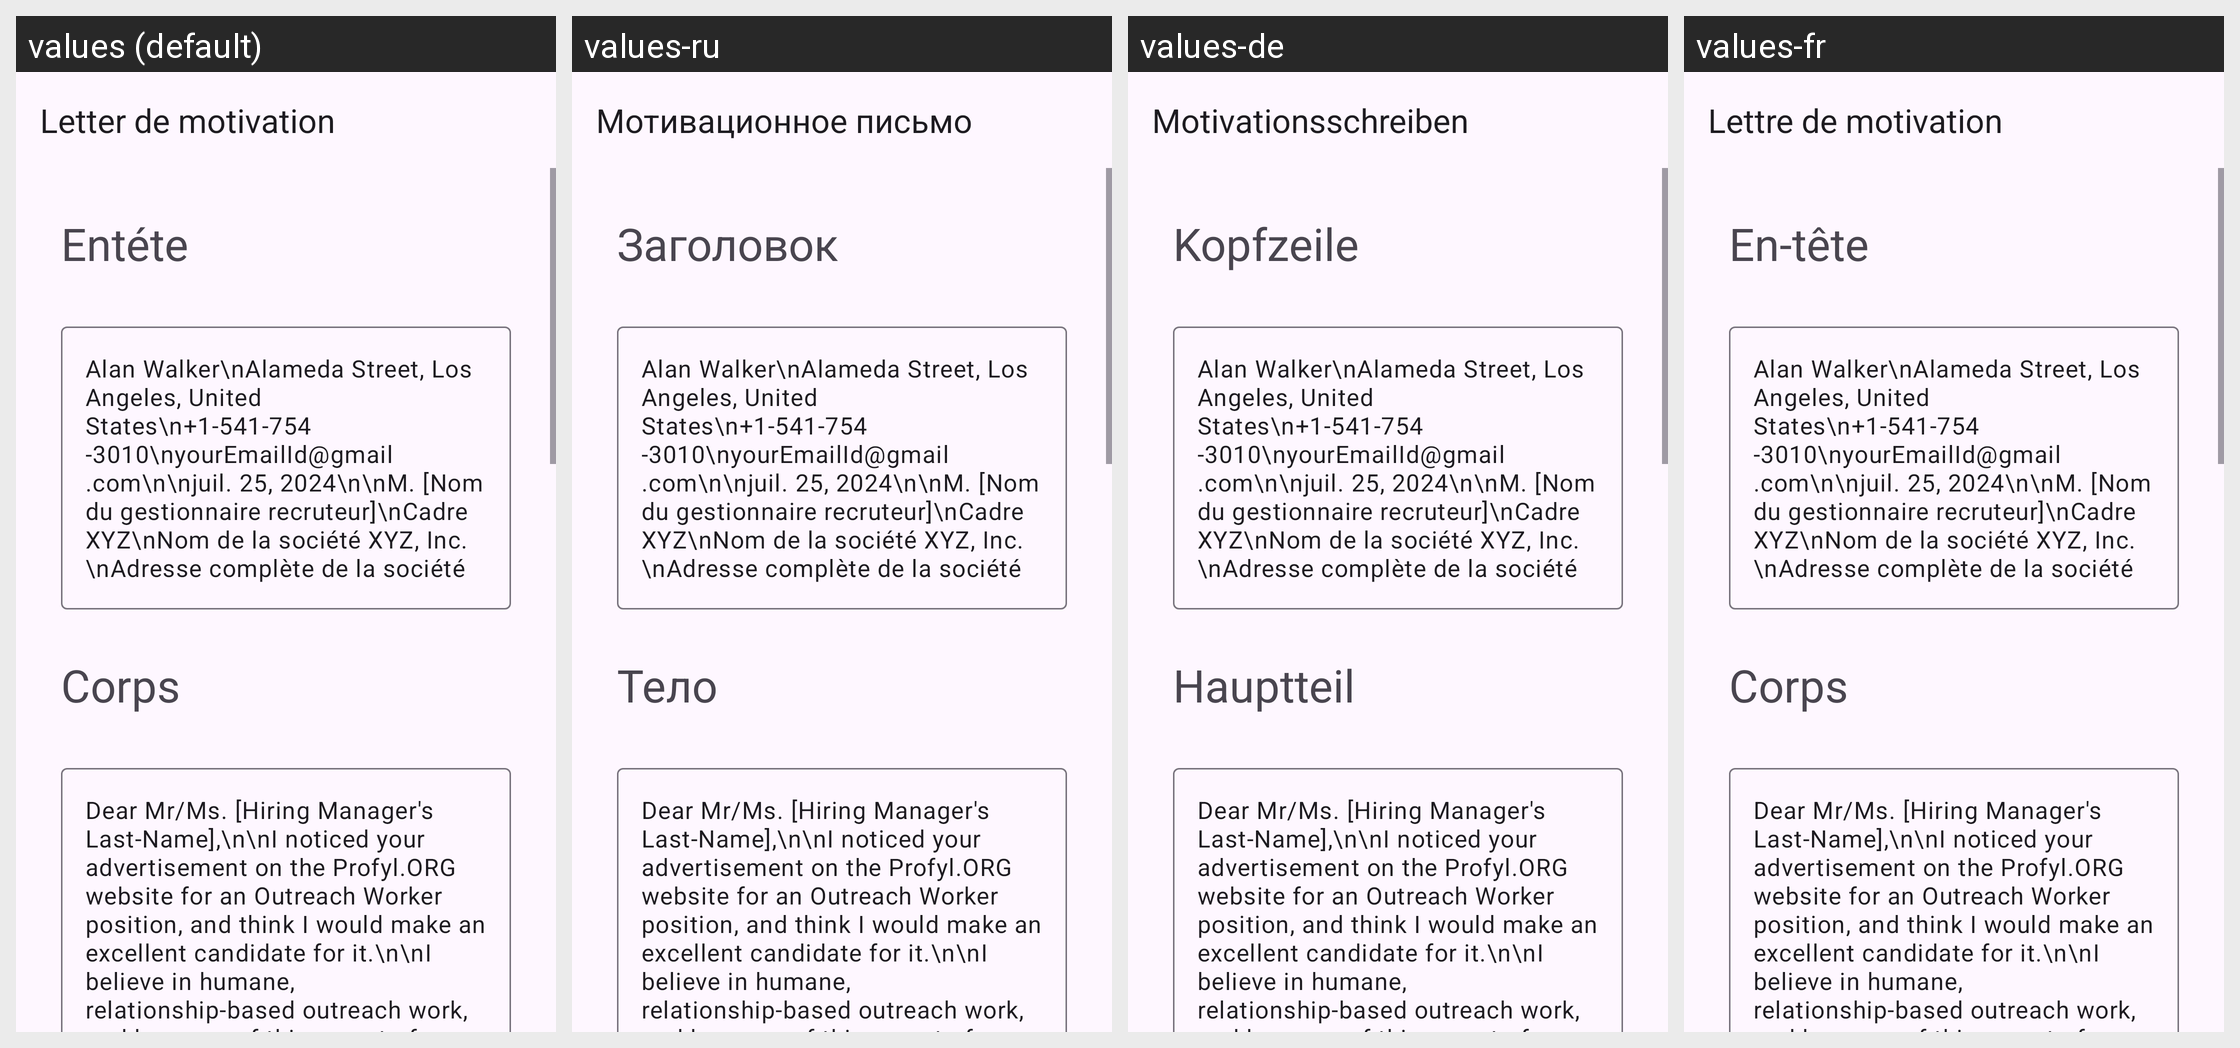

For this localized Android screen grid, give each drawn string resource with its value in every locale shown.
Android screen res/layout/activity_outreach_worker.xml rendered under 4 locales, left to right: values (default), values-ru, values-de, values-fr. Device: Nexus 5 (rendered at 1080×1920; each locale shown at half size, 540×960, under a caption strip naming it); theme Theme.App_creat_profesionell_cv.
Other locales in the repository, not shown: values-en, values-it.
Strings drawn on this screen, with the default value and each locale's value (text and hints the layout hard-codes, and strings that could not be matched under every locale, appear in the picture but are not listed):

letter_de_motivation
  values: Letter de motivation
  values-ru: Мотивационное письмо
  values-de: Motivationsschreiben
  values-fr: Lettre de motivation

ent_te
  values: Entéte
  values-ru: Заголовок
  values-de: Kopfzeile
  values-fr: En-tête

corps
  values: Corps
  values-ru: Тело
  values-de: Hauptteil
  values-fr: Corps
